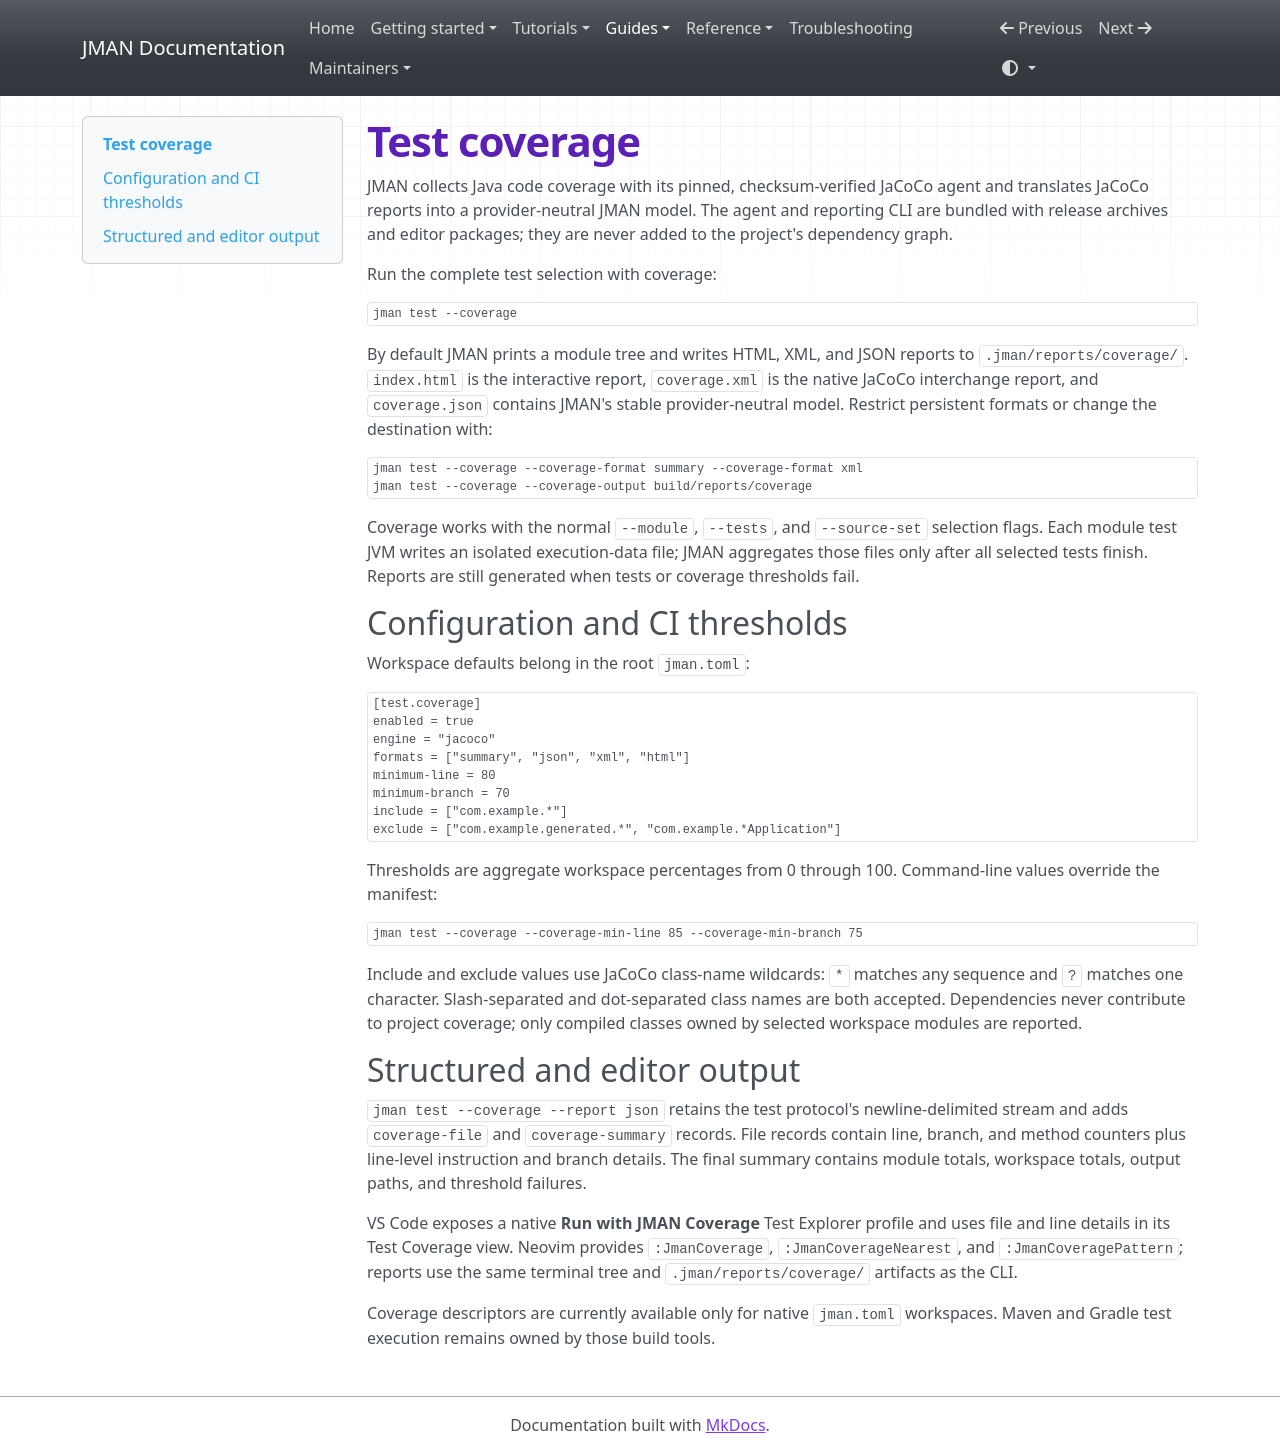

repository: zonnedev/jman · page: coverage/index.html · generator: mkdocs

# Test coverage

JMAN collects Java code coverage with its pinned, checksum-verified JaCoCo
agent and translates JaCoCo reports into a provider-neutral JMAN model. The
agent and reporting CLI are bundled with release archives and editor packages;
they are never added to the project's dependency graph.

Run the complete test selection with coverage:

```bash
jman test --coverage
```

By default JMAN prints a module tree and writes HTML, XML, and JSON reports to
`.jman/reports/coverage/`. `index.html` is the interactive report,
`coverage.xml` is the native JaCoCo interchange report, and `coverage.json`
contains JMAN's stable provider-neutral model. Restrict persistent formats or
change the destination with:

```bash
jman test --coverage --coverage-format summary --coverage-format xml
jman test --coverage --coverage-output build/reports/coverage
```

Coverage works with the normal `--module`, `--tests`, and `--source-set`
selection flags. Each module test JVM writes an isolated execution-data file;
JMAN aggregates those files only after all selected tests finish. Reports are
still generated when tests or coverage thresholds fail.

## Configuration and CI thresholds

Workspace defaults belong in the root `jman.toml`:

```toml
[test.coverage]
enabled = true
engine = "jacoco"
formats = ["summary", "json", "xml", "html"]
minimum-line = 80
minimum-branch = 70
include = ["com.example.*"]
exclude = ["com.example.generated.*", "com.example.*Application"]
```

Thresholds are aggregate workspace percentages from 0 through 100. Command-line
values override the manifest:

```bash
jman test --coverage --coverage-min-line 85 --coverage-min-branch 75
```

Include and exclude values use JaCoCo class-name wildcards: `*` matches any
sequence and `?` matches one character. Slash-separated and dot-separated class
names are both accepted. Dependencies never contribute to project coverage;
only compiled classes owned by selected workspace modules are reported.

## Structured and editor output

`jman test --coverage --report json` retains the test protocol's
newline-delimited stream and adds `coverage-file` and `coverage-summary`
records. File records contain line, branch, and method counters plus line-level
instruction and branch details. The final summary contains module totals,
workspace totals, output paths, and threshold failures.

VS Code exposes a native **Run with JMAN Coverage** Test Explorer profile and
uses file and line details in its Test Coverage view. Neovim provides
`:JmanCoverage`, `:JmanCoverageNearest`, and `:JmanCoveragePattern`; reports use
the same terminal tree and `.jman/reports/coverage/` artifacts as the CLI.

Coverage descriptors are currently available only for native `jman.toml`
workspaces. Maven and Gradle test execution remains owned by those build tools.
